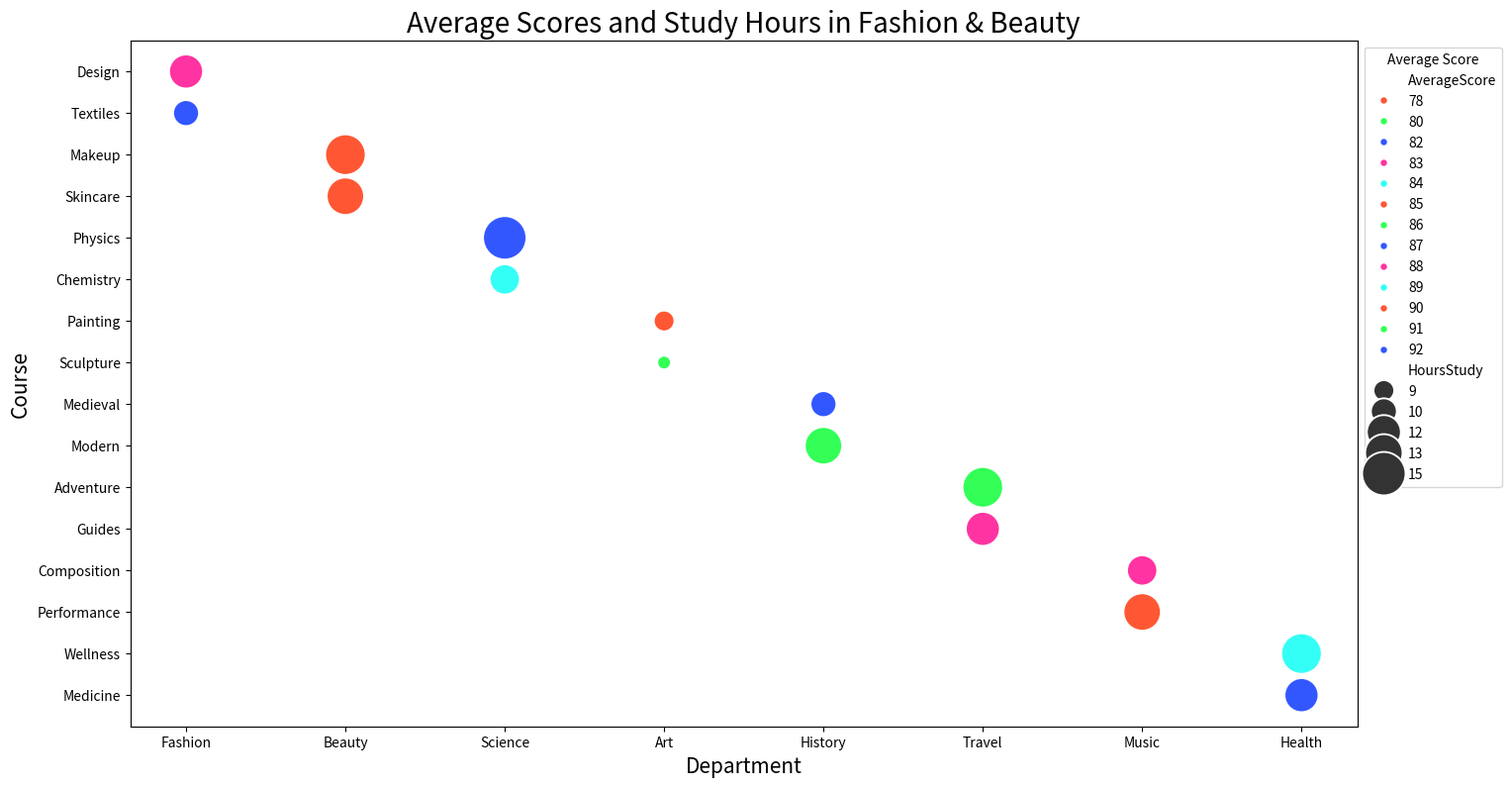

Recreate this plot in Python.

import seaborn as sns
import pandas as pd
import matplotlib.pyplot as plt

# Data for visualization
data = {
    'Department': ['Fashion', 'Fashion', 'Beauty', 'Beauty', 'Science', 'Science', 'Art', 'Art', 'History', 'History', 'Travel', 'Travel', 'Music', 'Music', 'Health', 'Health'],
    'Course': ['Design', 'Textiles', 'Makeup', 'Skincare', 'Physics', 'Chemistry', 'Painting', 'Sculpture', 'Medieval', 'Modern', 'Adventure', 'Guides', 'Composition', 'Performance', 'Wellness', 'Medicine'],
    'AverageScore': [88, 82, 90, 85, 92, 84, 78, 80, 87, 91, 86, 88, 83, 85, 89, 92],
    'HoursStudy': [12, 10, 14, 13, 15, 11, 9, 8, 10, 13, 14, 12, 11, 13, 14, 12]
}

# Create DataFrame
df = pd.DataFrame(data)

# Create a Bubble Chart with Seaborn
plt.figure(figsize=(16, 9))
bubble = sns.scatterplot(data=df, x="Department", y="Course", size="HoursStudy", 
                         legend=True, sizes=(100, 1000), 
                         hue="AverageScore", palette=["#FF5733", "#33FF57", "#3357FF", "#FF33A1", "#33FFF6"])

# Customizing the axes and title
plt.title("Average Scores and Study Hours in Fashion & Beauty", fontsize=20)
plt.xlabel("Department", fontsize=15)
plt.ylabel("Course", fontsize=15)
plt.legend(loc='upper left', bbox_to_anchor=(1, 1), title="Average Score")

plt.show()
